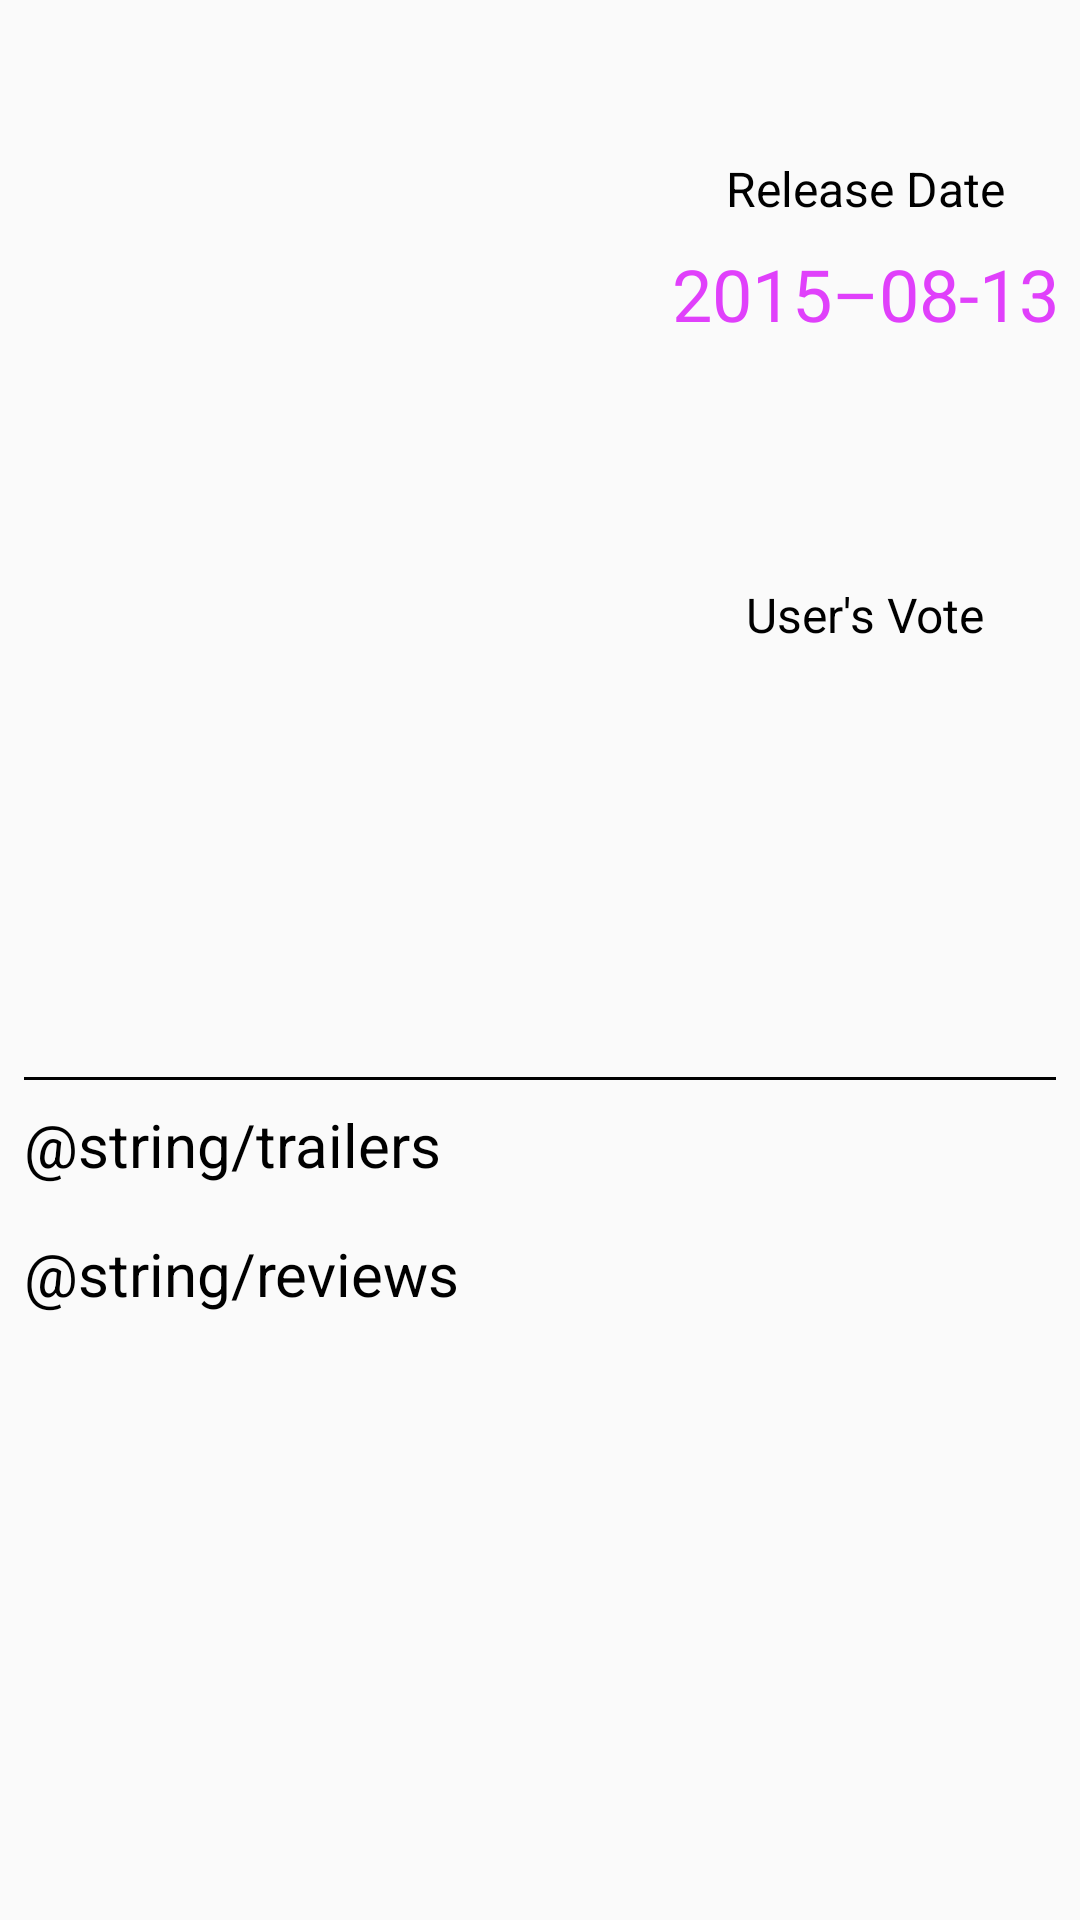

The Android layout XML behind this screen, and the referenced resources:
<!-- AndroidManifest.xml: application theme AppTheme -->
<!-- res/layout/content_detail.xml -->
<?xml version="1.0" encoding="utf-8"?>
<android.support.v4.widget.NestedScrollView xmlns:android="http://schemas.android.com/apk/res/android"
    xmlns:app="http://schemas.android.com/apk/res-auto"
    xmlns:tools="http://schemas.android.com/tools"
    android:layout_width="match_parent"
    android:layout_height="match_parent"
    app:layout_behavior="@string/appbar_scrolling_view_behavior"
    tools:context=".activities.DetailActivity"
    tools:showIn="@layout/activity_detail">

    <android.support.constraint.ConstraintLayout
        android:id="@+id/content_view"
        android:layout_width="match_parent"
        android:layout_height="wrap_content">

        <ImageView
            android:id="@+id/imagePoster"
            android:layout_width="@dimen/poster_width"
            android:layout_height="@dimen/poster_height"
            android:layout_margin="@dimen/margin_std"
            android:contentDescription="@string/poster_Image"
            app:layout_constraintStart_toStartOf="parent"
            app:layout_constraintTop_toTopOf="parent" />

        <TextView
            android:id="@+id/releaseDateTitle"
            style="@style/textViewsTitles"
            android:layout_marginEnd="@dimen/margin_std"
            android:layout_marginStart="@dimen/margin_std"
            android:layout_marginTop="@dimen/margin_top_release_date"
            android:text="@string/release_date"
            app:layout_constraintEnd_toEndOf="parent"
            app:layout_constraintStart_toEndOf="@+id/imagePoster"
            app:layout_constraintTop_toTopOf="parent" />

        <TextView
            android:id="@+id/tvReleaseDate"
            style="@style/textViewsInfo"
            android:layout_margin="@dimen/margin_std"
            android:text="@string/example_date"
            app:layout_constraintEnd_toEndOf="@+id/releaseDateTitle"
            app:layout_constraintStart_toStartOf="@+id/releaseDateTitle"
            app:layout_constraintTop_toBottomOf="@+id/releaseDateTitle" />

        <TextView
            android:id="@+id/usersVoteTitle"
            style="@style/textViewsTitles"
            android:layout_marginEnd="@dimen/margin_std"
            android:layout_marginStart="@dimen/margin_std"
            android:layout_marginTop="@dimen/margin_top_users_vote"
            android:text="@string/user_s_vote"
            app:layout_constraintEnd_toEndOf="@+id/releaseDateTitle"
            app:layout_constraintStart_toStartOf="@+id/releaseDateTitle"
            app:layout_constraintTop_toBottomOf="@+id/tvReleaseDate" />

        <TextView
            android:id="@+id/tvVoteAverage"
            style="@style/textViewsInfo"
            android:layout_margin="@dimen/margin_std"
            app:layout_constraintEnd_toEndOf="@+id/usersVoteTitle"
            app:layout_constraintStart_toStartOf="@+id/usersVoteTitle"
            app:layout_constraintTop_toBottomOf="@+id/usersVoteTitle"
            tools:text="3.5" />

        <TextView
            android:id="@+id/tvPlotSynopsis"
            android:layout_width="wrap_content"
            android:layout_height="wrap_content"
            android:layout_margin="@dimen/margin_plot_synopsis"
            android:textColor="@color/colorBlack"
            app:layout_constraintEnd_toEndOf="parent"
            app:layout_constraintStart_toStartOf="parent"
            app:layout_constraintTop_toBottomOf="@+id/imagePoster"
            tools:text="@string/lorem_ipsum" />

        <View
            android:id="@+id/view1"
            style="@style/lineBars"
            app:layout_constraintEnd_toEndOf="parent"
            app:layout_constraintStart_toStartOf="parent"
            app:layout_constraintTop_toBottomOf="@+id/tvPlotSynopsis">

        </View>

        <TextView
            android:id="@+id/trailersTitleTv"
            style="@style/textViewsMovieInfoTitles"
            android:text="@string/trailers"
            app:layout_constraintStart_toStartOf="parent"
            app:layout_constraintTop_toBottomOf="@id/view1" />

        <FrameLayout
            android:id="@+id/frameRecyclerViewTrailers"
            android:layout_width="match_parent"
            android:layout_height="match_parent"
            android:layout_margin="@dimen/margin_std"
            app:layout_constraintLeft_toLeftOf="parent"
            app:layout_constraintRight_toRightOf="parent"
            app:layout_constraintTop_toBottomOf="@id/trailersTitleTv">

            <android.support.v7.widget.RecyclerView
                android:id="@+id/videos_recycler_view"
                android:layout_width="match_parent"
                android:layout_height="wrap_content"
                android:scrollbars="vertical" />
        </FrameLayout>

        <TextView
            android:id="@+id/ReviewsTitleTv"
            style="@style/textViewsMovieInfoTitles"
            android:text="@string/reviews"
            app:layout_constraintStart_toStartOf="parent"
            app:layout_constraintTop_toBottomOf="@id/frameRecyclerViewTrailers" />

        <FrameLayout
            android:layout_width="match_parent"
            android:layout_height="match_parent"
            android:layout_margin="@dimen/margin_std"
            app:layout_constraintLeft_toLeftOf="parent"
            app:layout_constraintRight_toRightOf="parent"
            app:layout_constraintTop_toBottomOf="@id/ReviewsTitleTv">

            <android.support.v7.widget.RecyclerView
                android:id="@+id/reviews_recycler_view"
                android:layout_width="match_parent"
                android:layout_height="wrap_content"
                android:scrollbars="vertical" />
        </FrameLayout>

        <ProgressBar
            android:id="@+id/progressBar"
            style="?android:attr/progressBarStyle"
            android:layout_width="wrap_content"
            android:layout_height="wrap_content"
            android:visibility="invisible"
            app:layout_constraintBottom_toTopOf="@+id/tvPlotSynopsis"
            app:layout_constraintEnd_toEndOf="parent"
            app:layout_constraintStart_toStartOf="parent"
            app:layout_constraintTop_toTopOf="parent" />

    </android.support.constraint.ConstraintLayout>

</android.support.v4.widget.NestedScrollView>
<!-- res/layout/activity_detail.xml (included above) -->
<?xml version="1.0" encoding="utf-8"?>
<android.support.design.widget.CoordinatorLayout xmlns:android="http://schemas.android.com/apk/res/android"
    xmlns:app="http://schemas.android.com/apk/res-auto"
    xmlns:tools="http://schemas.android.com/tools"
    android:layout_width="match_parent"
    android:layout_height="match_parent"
    android:fitsSystemWindows="true"
    tools:context=".activities.DetailActivity">

    <android.support.design.widget.AppBarLayout
        android:id="@+id/app_bar"
        android:layout_width="match_parent"
        android:layout_height="@dimen/app_bar_height"
        android:fitsSystemWindows="true"
        android:theme="@style/AppTheme.AppBarOverlay">

        <android.support.design.widget.CollapsingToolbarLayout
            android:layout_width="match_parent"
            android:layout_height="match_parent"
            android:fitsSystemWindows="true"
            app:contentScrim="?attr/colorPrimary"
            app:layout_scrollFlags="scroll|exitUntilCollapsed"
            app:toolbarId="@+id/toolbar">

            <android.support.v7.widget.Toolbar
                android:id="@+id/toolbar"
                android:layout_width="match_parent"
                android:layout_height="?attr/actionBarSize"
                app:layout_collapseMode="pin"
                app:popupTheme="@style/AppTheme.PopupOverlay" />

        </android.support.design.widget.CollapsingToolbarLayout>
    </android.support.design.widget.AppBarLayout>

    <include layout="@layout/content_detail" />

    <android.support.design.widget.FloatingActionButton
        android:id="@+id/fabFavorite"
        style="@style/fab"
        app:layout_anchor="@id/app_bar"
        app:layout_anchorGravity="bottom|end"
        app:srcCompat="@drawable/ic_baseline_star_24px"/>


</android.support.design.widget.CoordinatorLayout>
<!-- resources referenced by this layout -->
<resources>
  <color name="colorBlack">#000000</color>
  <dimen name="app_bar_height">180dp</dimen>
  <dimen name="margin_plot_synopsis">24dp</dimen>
  <dimen name="margin_std">8dp</dimen>
  <dimen name="margin_top_release_date">52dp</dimen>
  <dimen name="margin_top_users_vote">80dp</dimen>
  <dimen name="poster_height">296dp</dimen>
  <dimen name="poster_width">209dp</dimen>
  <string name="example_date">2015–08-13</string>
  <string name="lorem_ipsum">Lorem ipsum dolor sit amet, consectetur adipiscing elit, sed do eiusmod tempor incididunt ut labore et dolore magna aliqua. Ut enim ad minim veniam, quis nostrud exercitation ullamco laboris nisi ut aliquip ex ea commodo consequat. Duis aute irure dolor in reprehenderit in voluptate velit esse cillum dolore eu fugiat nulla pariatur. Excepteur sint occaecat cupidatat non proident, sunt in culpa qui officia deserunt mollit anim id est laborum.</string>
  <string name="poster_Image">posterImage</string>
  <string name="release_date">Release Date</string>
  <string name="user_s_vote">User\'s Vote</string>
  <style name="AppTheme.AppBarOverlay" parent="ThemeOverlay.AppCompat.Dark.ActionBar" />
  <style name="AppTheme.PopupOverlay" parent="ThemeOverlay.AppCompat.Light" />
  <style name="fab">
  
          <item name="android:layout_width">wrap_content</item>
          <item name="android:layout_height">wrap_content</item>
          <item name="android:layout_margin">@dimen/fabMargin</item>
  
  
  
  
      </style>
  <style name="lineBars">
          <item name="android:layout_width">@dimen/line_width</item>
          <item name="android:layout_height">@dimen/line_height</item>
          <item name="android:background">@color/colorBlack</item>
          <item name="android:layout_marginTop">@dimen/line_margin_top</item>
          <item name="android:layout_marginStart" tools:targetApi="jelly_bean_mr1">@dimen/margin_std</item>
          <item name="android:layout_marginEnd" tools:targetApi="jelly_bean_mr1">@dimen/margin_std</item>
      </style>
  <style name="textViewsInfo">
          <item name="android:layout_width">wrap_content</item>
          <item name="android:layout_height">wrap_content</item>
          <item name="android:textSize">@dimen/text_size_info</item>
          <item name="android:textColor">@color/colorAccent</item>
      </style>
  <style name="textViewsMovieInfoTitles">
          <item name="android:layout_width">wrap_content</item>
          <item name="android:layout_height">wrap_content</item>
          <item name="android:textSize">@dimen/text_size_titles_info</item>
          <item name="android:textColor">@color/colorBlack</item>
          <item name="android:layout_margin">@dimen/margin_std</item>
      </style>
  <style name="textViewsTitles">
          <item name="android:layout_width">wrap_content</item>
          <item name="android:layout_height">wrap_content</item>
          <item name="android:textSize">@dimen/text_size_titles</item>
          <item name="android:textColor">@color/colorBlack</item>
      </style>
  <style name="AppTheme" parent="Theme.AppCompat.Light">
          
          <item name="colorPrimary">@color/colorPrimary</item>
          <item name="colorPrimaryDark">@color/colorPrimaryDark</item>
          <item name="colorAccent">@color/colorAccent</item>
      </style>
  <dimen name="fabMargin">16dp</dimen>
  <dimen name="line_width">0dp</dimen>
  <dimen name="line_height">1dp</dimen>
  <dimen name="line_margin_top">12dp</dimen>
  <dimen name="text_size_info">24sp</dimen>
  <color name="colorAccent">#E040FB</color>
  <dimen name="text_size_titles_info">20sp</dimen>
  <dimen name="text_size_titles">16sp</dimen>
  <color name="colorPrimary">#03A9F4</color>
  <color name="colorPrimaryDark">#0288D1</color>
</resources>
